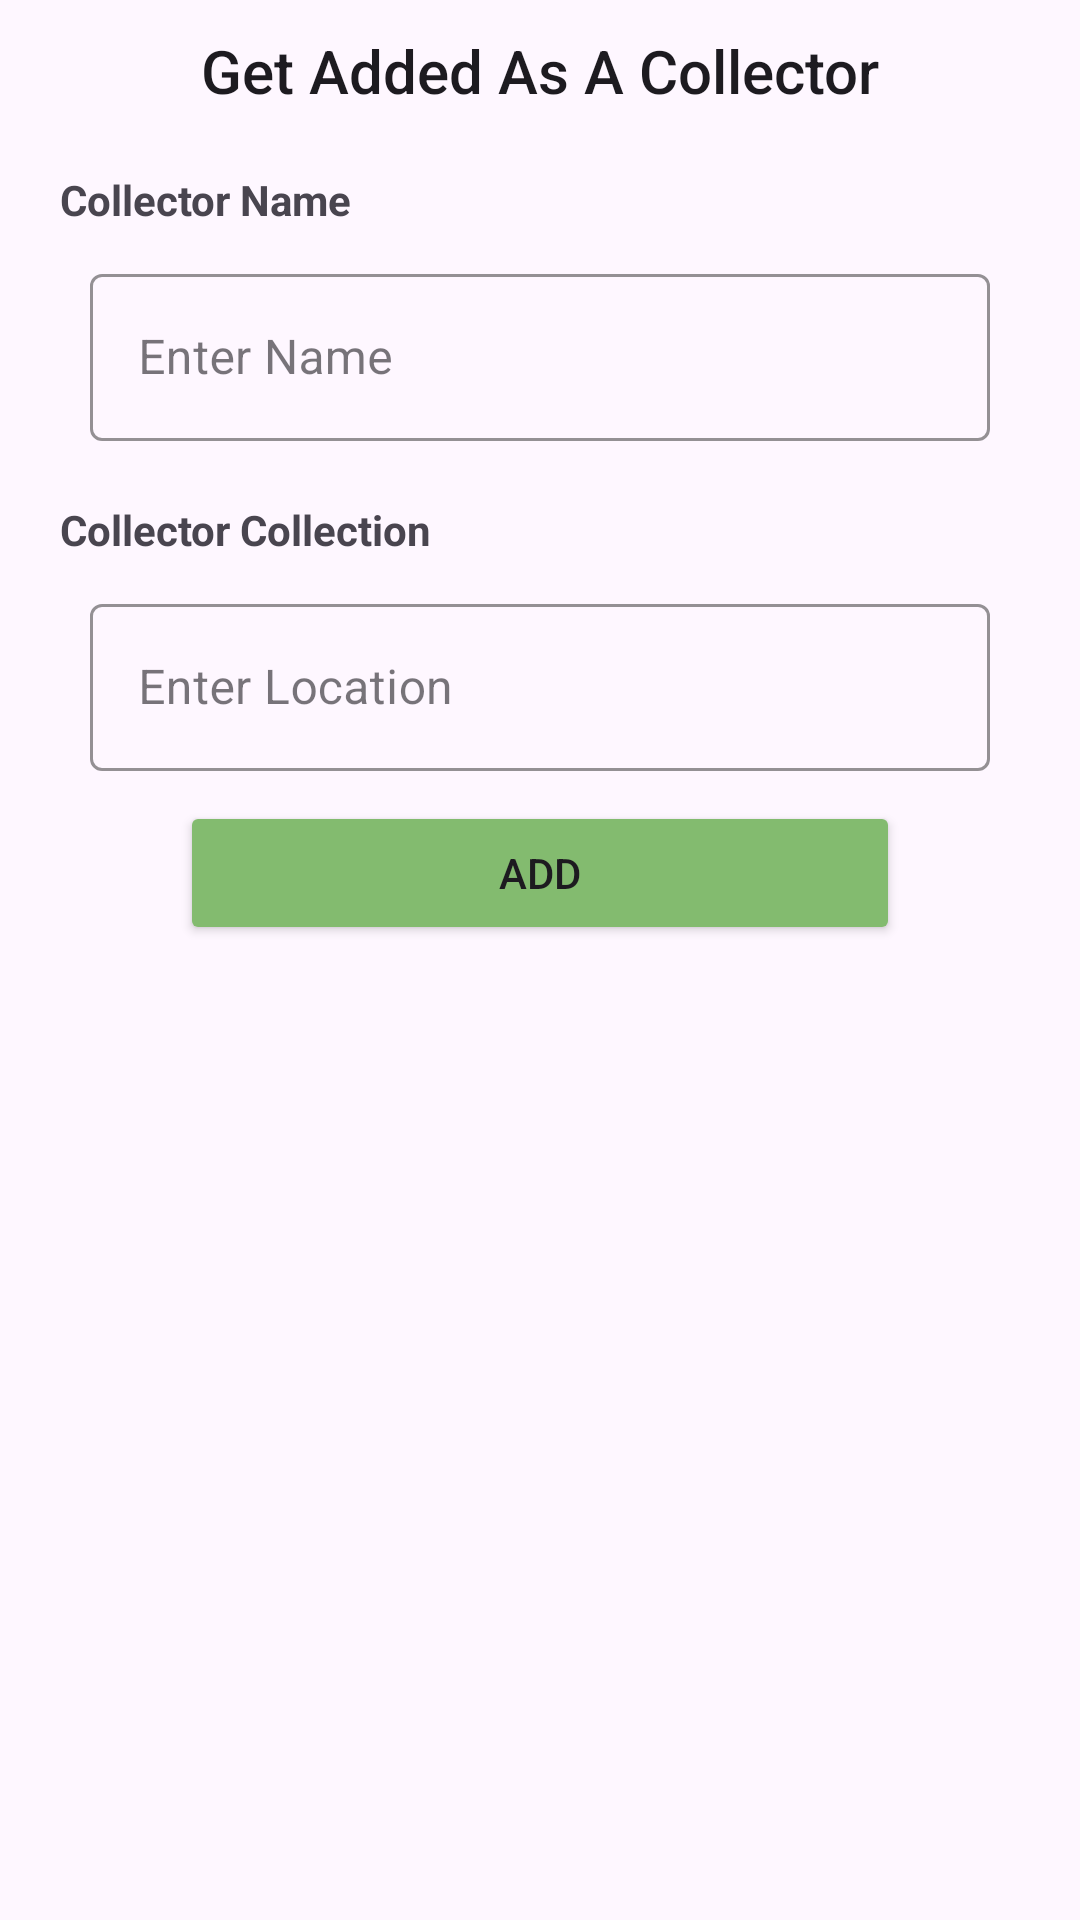

Write the Android layout XML for this screen, with the resource values it uses.
<!-- AndroidManifest.xml: application theme Theme.ECOSORTAPP -->
<!-- res/layout/fragment_add_admain.xml -->
<?xml version="1.0" encoding="utf-8"?>
<FrameLayout xmlns:android="http://schemas.android.com/apk/res/android"
    xmlns:app="http://schemas.android.com/apk/res-auto"
    xmlns:tools="http://schemas.android.com/tools"
    android:layout_width="match_parent"
    android:layout_height="match_parent"
    tools:context=".admin.adminfragments.AddAdmainFragment">

    <LinearLayout
        android:layout_width="match_parent"
        android:layout_height="wrap_content"
        android:orientation="vertical">


        <TextView
            android:layout_width="match_parent"
            android:layout_height="wrap_content"
            android:padding="10dp"
            android:text="Get Added As A Collector"
            android:textAlignment="center"
            android:textAppearance="@style/TextAppearance.AppCompat.Title" />


        <ScrollView xmlns:android="http://schemas.android.com/apk/res/android"
            android:layout_width="match_parent"
            android:layout_height="match_parent"
            android:fillViewport="true">

            <TableLayout
                android:layout_width="match_parent"
                android:layout_height="match_parent"
                android:stretchColumns="1">

                


                <TextView
                    android:layout_width="match_parent"
                    android:layout_height="wrap_content"
                    android:layout_marginStart="20dp"
                    android:layout_marginTop="10dp"
                    android:text="Collector Name"
                    android:textStyle="bold" />

                <com.google.android.material.textfield.TextInputLayout
                    style="@style/Widget.MaterialComponents.TextInputLayout.OutlinedBox"
                    android:layout_width="match_parent"
                    android:layout_height="wrap_content"
                    android:layout_marginHorizontal="30dp"
                    android:layout_marginVertical="10dp"
                    app:boxStrokeColor="#1c6ba4"
                    app:hintTextColor="#1c6ba4">

                    <com.google.android.material.textfield.TextInputEditText
                        android:id="@+id/collectorName"
                        android:layout_width="match_parent"
                        android:layout_height="wrap_content"
                        android:hint="Enter Name" />


                </com.google.android.material.textfield.TextInputLayout>

                <TextView
                    android:layout_width="match_parent"
                    android:layout_height="wrap_content"
                    android:layout_marginStart="20dp"
                    android:layout_marginTop="10dp"
                    android:text="Collector Collection"
                    android:textStyle="bold" />

                <com.google.android.material.textfield.TextInputLayout
                    style="@style/Widget.MaterialComponents.TextInputLayout.OutlinedBox"
                    android:layout_width="match_parent"
                    android:layout_height="wrap_content"
                    android:layout_marginHorizontal="30dp"
                    android:layout_marginVertical="10dp"
                    app:boxStrokeColor="#1c6ba4"
                    app:hintTextColor="#1c6ba4">

                    <com.google.android.material.textfield.TextInputEditText
                        android:id="@+id/collectorLocation"
                        android:layout_width="match_parent"
                        android:layout_height="wrap_content"
                        android:hint="Enter Location" />


                </com.google.android.material.textfield.TextInputLayout>


                <Button
                    android:id="@+id/btnAdd"
                    android:layout_width="match_parent"
                    android:layout_height="wrap_content"
                    android:layout_marginHorizontal="60dp"
                    android:backgroundTint="#83BB6F"
                    android:text="ADD" />

            </TableLayout>
        </ScrollView>

    </LinearLayout>

</FrameLayout>
<!-- resources referenced by this layout -->
<resources>
  <style name="Theme.ECOSORTAPP" parent="Base.Theme.ECOSORTAPP" />
  <style name="Base.Theme.ECOSORTAPP" parent="Theme.Material3.DayNight.NoActionBar">
          
          
      </style>
</resources>
